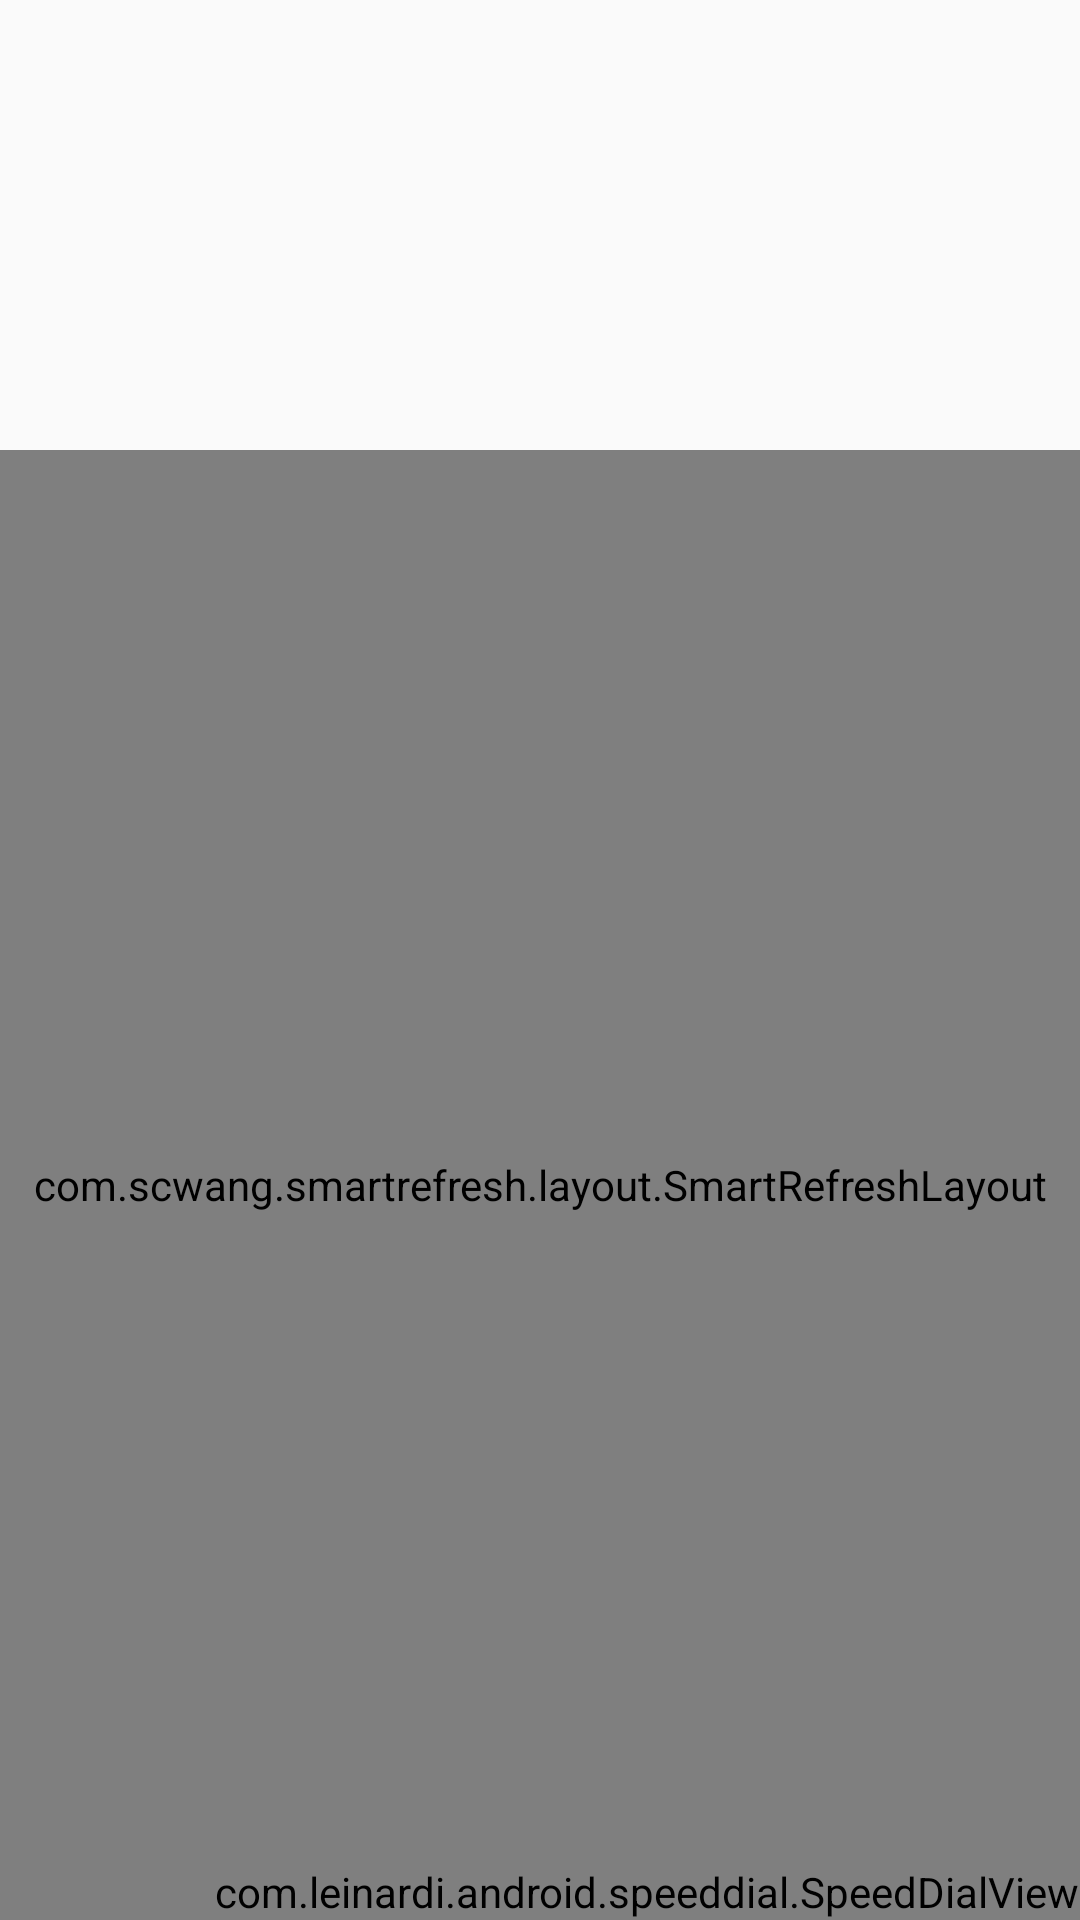

Here is an Android app screen rendered from its layout file. Give the layout XML and the strings, colors and styles it references.
<!-- AndroidManifest.xml: application theme AppTheme -->
<!-- res/layout/activity_main.xml -->
<?xml version="1.0" encoding="utf-8"?>
<androidx.constraintlayout.widget.ConstraintLayout xmlns:android="http://schemas.android.com/apk/res/android"
    xmlns:app="http://schemas.android.com/apk/res-auto"
    xmlns:tools="http://schemas.android.com/tools"
    android:id="@+id/rootLayout"
    android:layout_width="match_parent"
    android:layout_height="match_parent"
    tools:context=".activity.MainActivity">

    <androidx.viewpager.widget.ViewPager
        android:id="@+id/viewPager"
        android:layout_width="0dp"
        android:layout_height="150dp"
        app:layout_constraintEnd_toEndOf="parent"
        app:layout_constraintStart_toStartOf="parent"
        app:layout_constraintTop_toTopOf="parent">

    </androidx.viewpager.widget.ViewPager>

    <com.scwang.smartrefresh.layout.SmartRefreshLayout
        android:id="@+id/refreshLayout"
        android:layout_width="match_parent"
        android:layout_height="0dp"
        app:layout_constraintBottom_toBottomOf="parent"
        app:layout_constraintEnd_toEndOf="parent"
        app:layout_constraintHorizontal_bias="0.0"
        app:layout_constraintStart_toStartOf="parent"
        app:layout_constraintTop_toBottomOf="@+id/viewPager">

        <com.mindorks.placeholderview.ExpandablePlaceHolderView
            android:id="@+id/entityListView"
            android:layout_width="match_parent"
            android:layout_height="match_parent"
            android:background="@color/knownWhite"
            android:scrollbars="vertical" />
    </com.scwang.smartrefresh.layout.SmartRefreshLayout>

    <com.leinardi.android.speeddial.SpeedDialView
        android:id="@+id/menuDial"
        android:layout_width="wrap_content"
        android:layout_height="wrap_content"
        app:layout_constraintBottom_toBottomOf="parent"
        app:layout_constraintEnd_toEndOf="parent"
        app:sdMainFabClosedBackgroundColor="@color/colorPrimary"
        app:sdMainFabClosedSrc="@drawable/ic_add_new"
        app:sdMainFabOpenedBackgroundColor="@color/colorPrimary"
        app:sdMainFabOpenedIconColor="@color/knownWhite"
        app:sdMainFabOpenedSrc="@drawable/ic_close_x"
        app:sdMainFabClosedIconColor="@color/knownWhite"
        app:sdUseReverseAnimationOnClose="true" />

    <ProgressBar
        android:id="@+id/progressBar"
        style="?android:attr/progressBarStyle"
        android:layout_width="wrap_content"
        android:layout_height="wrap_content"
        android:indeterminateTint="@color/colorPrimary"
        android:visibility="gone"
        app:layout_constraintBottom_toBottomOf="parent"
        app:layout_constraintEnd_toEndOf="parent"
        app:layout_constraintStart_toStartOf="parent"
        app:layout_constraintTop_toTopOf="parent" />

</androidx.constraintlayout.widget.ConstraintLayout>
<!-- resources referenced by this layout -->
<resources>
  <color name="colorPrimary">#FFC107</color>
  <color name="knownWhite">#FFFFFF</color>
  <!-- drawable ic_add_new (drawable) -->
  <vector xmlns:android="http://schemas.android.com/apk/res/android"
      android:width="301dp"
      android:height="301dp"
      android:viewportWidth="301"
      android:viewportHeight="301">
    <path
        android:pathData="M0,0h301v301h-301z"
        android:strokeAlpha="0"
        android:fillColor="#fff"
        android:fillAlpha="0"/>
    <path
        android:fillColor="#FF000000"
        android:pathData="M291.75,129.13l-119.88,0l0,-119.88l-42.74,0l0,119.88l-119.88,0l0,42.74l119.88,0l0,119.88l42.74,0l0,-119.88l119.88,0l0,-42.74z"/>
  </vector>
  <!-- drawable ic_close_x (drawable) -->
  <vector xmlns:android="http://schemas.android.com/apk/res/android"
      android:width="301dp"
      android:height="301dp"
      android:viewportWidth="301"
      android:viewportHeight="301">
    <path
        android:pathData="M0,0h301v301h-301z"
        android:strokeAlpha="0"
        android:fillColor="#fff"
        android:fillAlpha="0"/>
    <path
        android:fillColor="#FF000000"
        android:pathData="M265.49,235.27l-84.77,-84.77l84.77,-84.77l-30.22,-30.22l-84.77,84.77l-84.77,-84.77l-30.22,30.22l84.77,84.77l-84.77,84.77l30.22,30.22l84.77,-84.77l84.77,84.77l30.22,-30.22z"/>
  </vector>
  <style name="AppTheme" parent="Theme.AppCompat.Light.DarkActionBar">
          
          <item name="colorPrimary">@color/colorPrimary</item>
          <item name="colorPrimaryDark">@color/colorPrimaryDark</item>
          <item name="colorAccent">@color/colorAccent</item>
  
          <item name="chipStyle">@android:style/TextAppearance.Large</item>
          <item name="chipCornerRadius">50dp</item>
          <item name="chipStartPadding">8dp</item>
          <item name="chipEndPadding">8dp</item>
      </style>
  <color name="colorPrimaryDark">#6A3F00</color>
  <color name="colorAccent">#FFC97A</color>
</resources>
